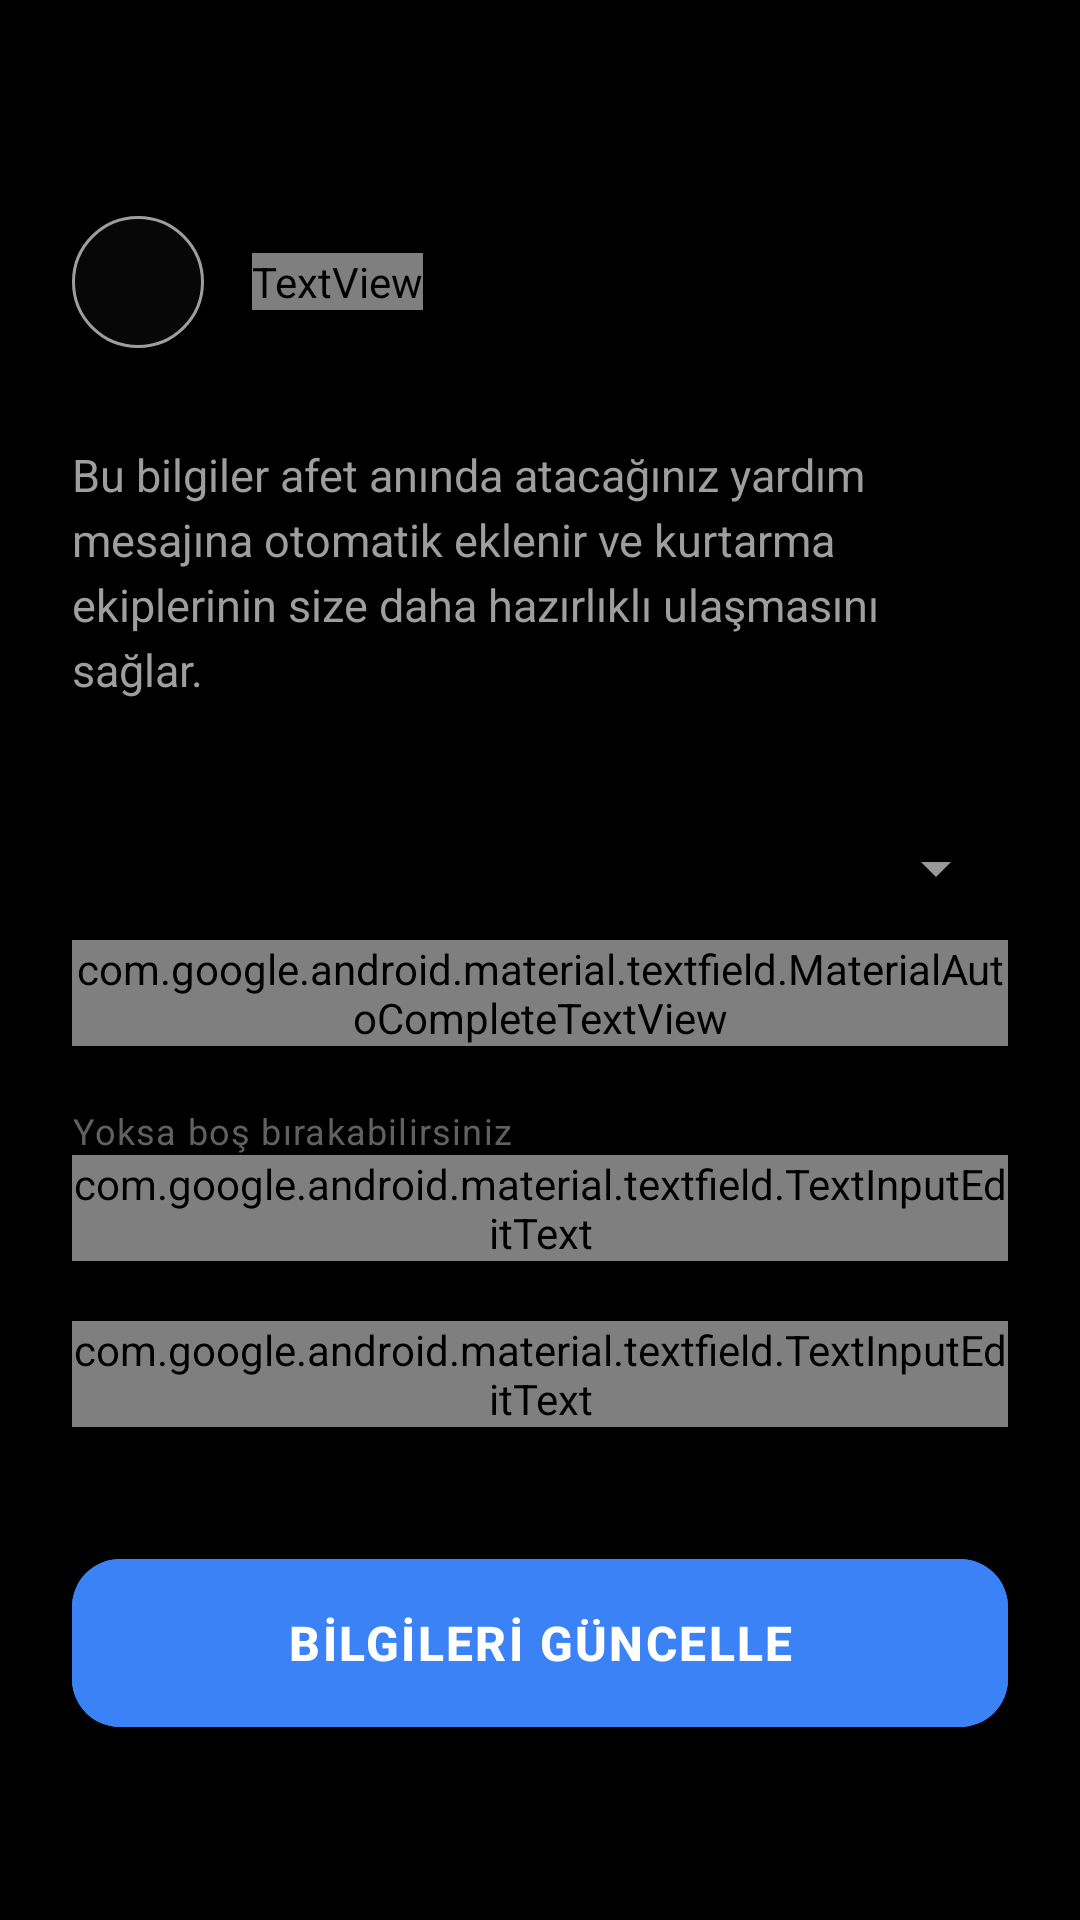

Android layout source for this screen:
<!-- AndroidManifest.xml: application theme Theme.EmergencyMeshApp -->
<!-- res/layout/activity_health_profile.xml -->
<?xml version="1.0" encoding="utf-8"?>
<ScrollView xmlns:android="http://schemas.android.com/apk/res/android"
    xmlns:app="http://schemas.android.com/apk/res-auto"
    android:layout_width="match_parent"
    android:layout_height="match_parent"
    android:background="?android:attr/colorBackground"
    android:fillViewport="true">

    <LinearLayout
        android:layout_width="match_parent"
        android:layout_height="wrap_content"
        android:orientation="vertical"
        android:padding="24dp">

        
        <LinearLayout
            android:layout_width="match_parent"
            android:layout_height="wrap_content"
            android:orientation="horizontal"
            android:gravity="center_vertical"
            android:layout_marginTop="48dp"
            android:layout_marginBottom="32dp">
            
            <ImageButton
                android:id="@+id/btnBack"
                android:layout_width="44dp"
                android:layout_height="44dp"
                android:padding="10dp"
                android:scaleType="centerInside"
                android:background="@drawable/back_button_bg"
                android:src="@drawable/ic_back_chevron"
                app:tint="?android:attr/textColorPrimary" />
                
            <TextView
                android:layout_width="wrap_content"
                android:layout_height="wrap_content"
                android:text="Sağlık Bilgilerim"
                android:textColor="?android:attr/textColorPrimary"
                android:textSize="?attr/textSizeH1"
                android:textStyle="bold"
                android:letterSpacing="0.02"
                android:layout_marginStart="16dp"/>
        </LinearLayout>

        <TextView
            android:layout_width="match_parent"
            android:layout_height="wrap_content"
            android:text="Bu bilgiler afet anında atacağınız yardım mesajına otomatik eklenir ve kurtarma ekiplerinin size daha hazırlıklı ulaşmasını sağlar."
            android:textColor="@color/text_secondary"
            android:textSize="15sp"
            android:lineSpacingExtra="4dp"
            android:layout_marginBottom="32dp"/>

        
        <com.google.android.material.textfield.TextInputLayout
            android:layout_width="match_parent"
            android:layout_height="wrap_content"
            android:layout_marginBottom="20dp"
            android:hint="Kan Grubu"
            app:hintTextColor="?attr/colorSecondary"
            app:boxStrokeColor="?attr/colorSecondary"
            app:boxBackgroundColor="?attr/colorSurface"
            style="@style/Widget.MaterialComponents.TextInputLayout.OutlinedBox.ExposedDropdownMenu">

            <com.google.android.material.textfield.MaterialAutoCompleteTextView
                android:id="@+id/etBloodType"
                android:layout_width="match_parent"
                android:layout_height="wrap_content"
                android:textColor="?android:attr/textColorPrimary"
                android:textSize="?attr/textSizeBody"
                android:inputType="none" />
        </com.google.android.material.textfield.TextInputLayout>

        
        <com.google.android.material.textfield.TextInputLayout
            android:layout_width="match_parent"
            android:layout_height="wrap_content"
            android:layout_marginBottom="20dp"
            android:hint="Kronik Hastalıklar"
            app:hintTextColor="?attr/colorSecondary"
            app:boxStrokeColor="?attr/colorSecondary"
            app:boxBackgroundColor="?attr/colorSurface"
            app:helperText="Yoksa boş bırakabilirsiniz"
            app:helperTextTextColor="@color/text_hint"
            style="@style/Widget.MaterialComponents.TextInputLayout.OutlinedBox">

            <com.google.android.material.textfield.TextInputEditText
                android:id="@+id/etChronicDisease"
                android:layout_width="match_parent"
                android:layout_height="wrap_content"
                android:textColor="?android:attr/textColorPrimary"
                android:textSize="?attr/textSizeBody"
                android:inputType="text" />
        </com.google.android.material.textfield.TextInputLayout>

        
        <com.google.android.material.textfield.TextInputLayout
            android:layout_width="match_parent"
            android:layout_height="wrap_content"
            android:layout_marginBottom="40dp"
            android:hint="Düzenli Kullanılan İlaçlar"
            app:hintTextColor="?attr/colorSecondary"
            app:boxStrokeColor="?attr/colorSecondary"
            app:boxBackgroundColor="?attr/colorSurface"
            style="@style/Widget.MaterialComponents.TextInputLayout.OutlinedBox">

            <com.google.android.material.textfield.TextInputEditText
                android:id="@+id/etMedication"
                android:layout_width="match_parent"
                android:layout_height="wrap_content"
                android:textColor="?android:attr/textColorPrimary"
                android:textSize="?attr/textSizeBody"
                android:inputType="text" />
        </com.google.android.material.textfield.TextInputLayout>

        <com.google.android.material.button.MaterialButton
            android:id="@+id/btnSaveHealth"
            android:layout_width="match_parent"
            android:layout_height="64dp"
            android:text="BİLGİLERİ GÜNCELLE"
            android:textColor="@color/white"
            android:textSize="16sp"
            android:textStyle="bold"
            android:letterSpacing="0.05"
            app:cornerRadius="16dp"
            app:elevation="4dp"
            android:backgroundTint="#3B82F6" />

        <View
            android:layout_width="match_parent"
            android:layout_height="32dp" />

    </LinearLayout>
</ScrollView>
<!-- resources referenced by this layout -->
<resources>
  <color name="text_hint">#616161</color>
  <color name="text_secondary">#9E9E9E</color>
  <color name="white">#FFFFFFFF</color>
  <!-- drawable back_button_bg (drawable) -->
  <?xml version="1.0" encoding="utf-8"?>
  <ripple xmlns:android="http://schemas.android.com/apk/res/android"
      android:color="?attr/colorControlHighlight">
      <item>
          <shape android:shape="oval">
              <solid android:color="#0D888888" />
              <stroke android:width="1dp" android:color="?android:attr/textColorSecondary" />
          </shape>
      </item>
  </ripple>
  <style name="Theme.EmergencyMeshApp" parent="Base.Theme.EmergencyMeshApp" />
  <style name="Base.Theme.EmergencyMeshApp" parent="Theme.Material3.Dark.NoActionBar">
          
          <item name="colorPrimary">@color/colorPrimary</item>
          <item name="colorOnPrimary">@color/white</item>
          <item name="colorSecondary">@color/colorAccent</item>
          <item name="colorOnSecondary">@color/black</item>
          <item name="android:colorBackground">@color/background_dark</item>
          <item name="colorSurface">@color/surface_dark</item>
          <item name="colorOnSurface">@color/text_primary</item>
          
          <item name="android:textColorPrimary">@color/text_primary</item>
          <item name="android:textColorSecondary">@color/text_secondary</item>
          <item name="android:textColorHint">@color/text_hint</item>
      </style>
  <color name="colorPrimary">#FF5722</color>
  <color name="colorAccent">#FFC107</color>
  <color name="black">#FF000000</color>
  <color name="background_dark">#000000</color>
  <color name="surface_dark">#121212</color>
  <color name="text_primary">#FFFFFF</color>
</resources>
